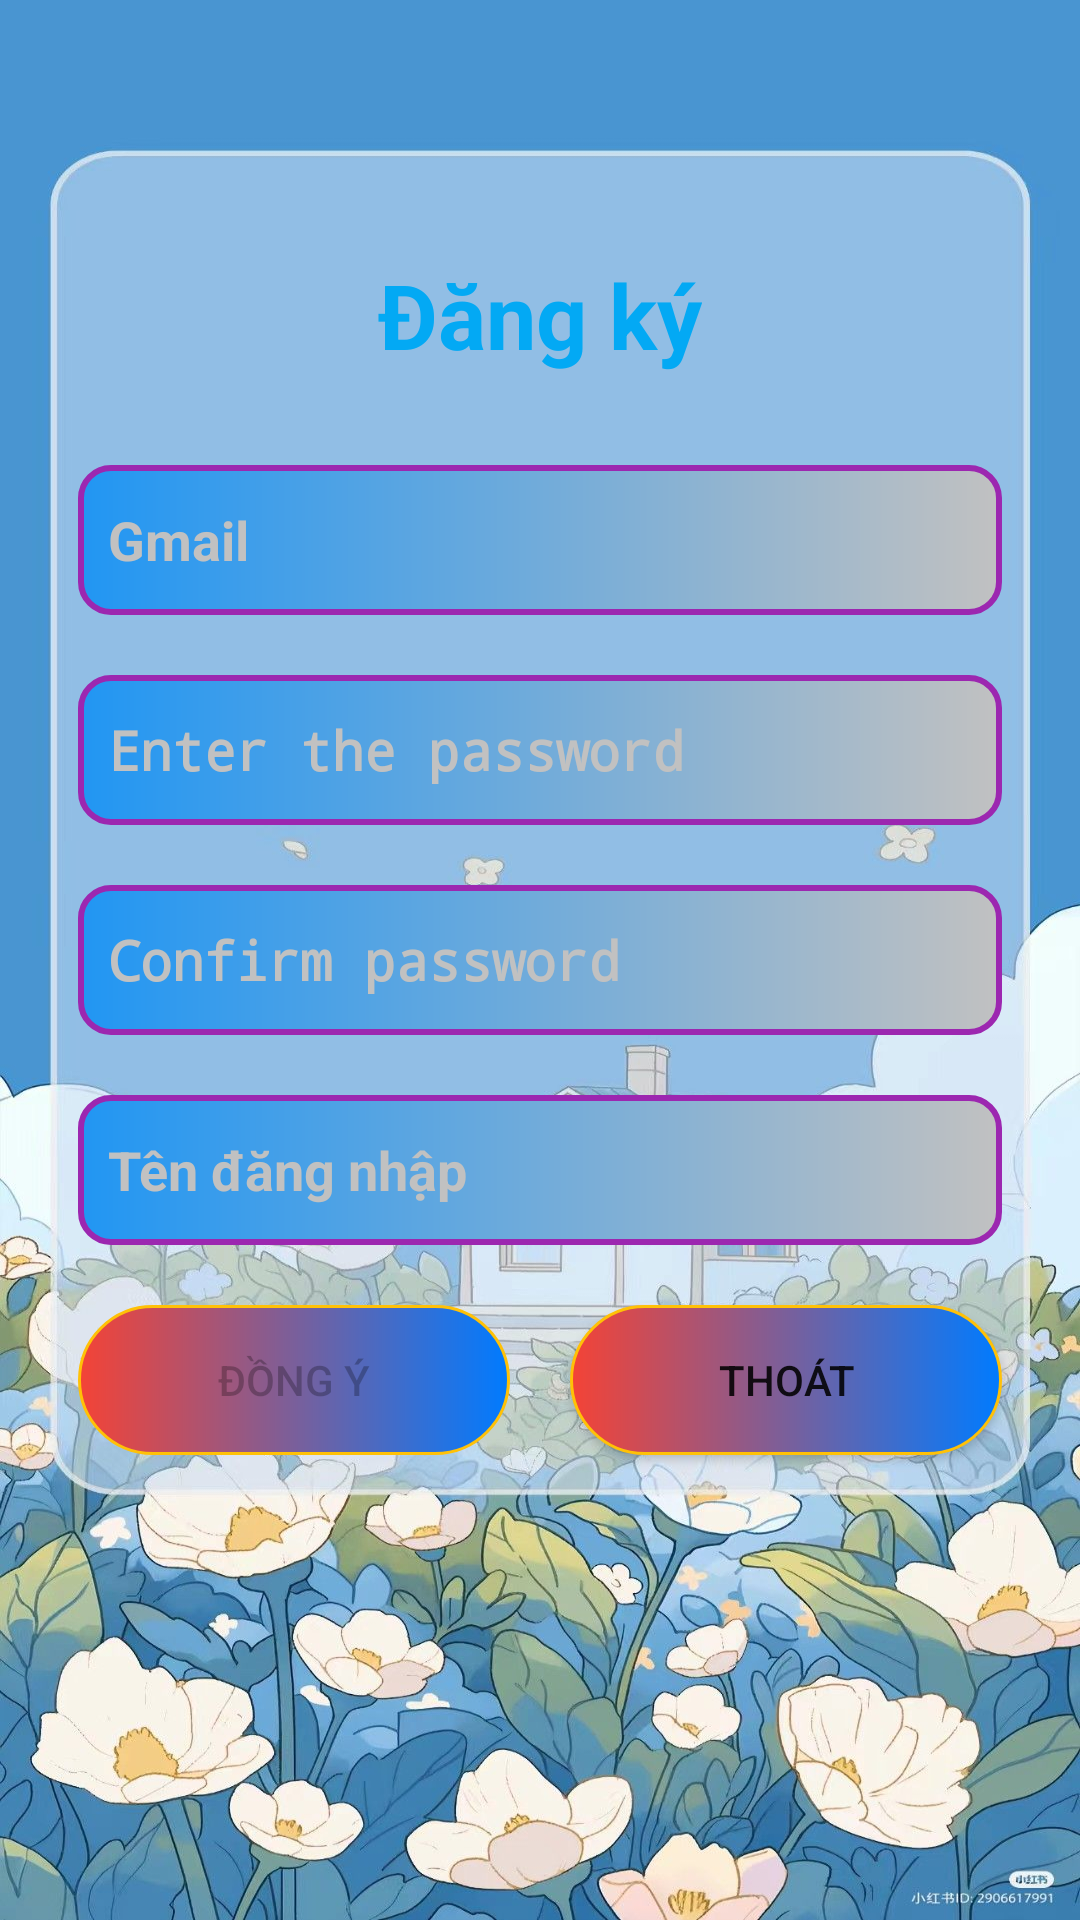

Layout XML and referenced resources for this Android screen:
<!-- AndroidManifest.xml: activity theme Theme.AppCompat.Light.NoActionBar -->
<!-- res/layout/activity_register.xml -->
<?xml version="1.0" encoding="utf-8"?>
<RelativeLayout xmlns:android="http://schemas.android.com/apk/res/android"
    xmlns:app="http://schemas.android.com/apk/res-auto"
    xmlns:tools="http://schemas.android.com/tools"
    android:layout_width="match_parent"
    android:layout_height="match_parent"
    android:padding="16dp"
    tools:context=".User.RegisterActivity"
    android:background="@drawable/background_register">

    <TextView
        android:textColor="@color/Blue"
        android:layout_width="wrap_content"
        android:layout_height="wrap_content"
        android:layout_above="@id/lnKhungDangKy"
        android:layout_centerHorizontal="true"
        android:layout_marginStart="@dimen/size10dp"
        android:layout_marginTop="@dimen/size10dp"
        android:layout_marginEnd="@dimen/size10dp"
        android:layout_marginBottom="@dimen/size10dp"
        android:padding="@dimen/size10dp"
        android:text="@string/Register"
        android:textSize="@dimen/size30dp"
        android:textStyle="bold" />
    <LinearLayout
        android:layout_width="match_parent"
        android:layout_height="wrap_content"
        android:id="@+id/lnKhungDangKy"
        android:orientation="vertical"
        android:layout_centerHorizontal="true"
        android:layout_centerVertical="true"
        >
        <EditText
            android:id="@+id/edtGmail"
            android:layout_width="match_parent"
            android:layout_height="@dimen/size50dp"
            android:background="@drawable/custom_edt"
            android:hint="@string/Gmail"
            android:textColorHint="@color/lighGray"
            android:textStyle="bold"
            android:padding="@dimen/size10dp"
            android:layout_margin="@dimen/size10dp"
            android:drawableLeft="@drawable/ic_gmail"
            android:drawablePadding="@dimen/size10dp"
            android:inputType="textEmailAddress"
            />
        <EditText
            android:id="@+id/edtPass"
            android:layout_width="match_parent"
            android:layout_height="@dimen/size50dp"
            android:background="@drawable/custom_edt"
            android:hint="@string/Password"
            android:textColorHint="@color/lighGray"
            android:textStyle="bold"
            android:padding="@dimen/size10dp"
            android:layout_margin="@dimen/size10dp"
            android:drawableLeft="@drawable/ic_password"
            android:drawablePadding="@dimen/size10dp"
            android:password="true"
            />
        <EditText
            android:id="@+id/edtRePass"
            android:layout_width="match_parent"
            android:layout_height="@dimen/size50dp"
            android:background="@drawable/custom_edt"
            android:hint="@string/Confirmpassword"
            android:textColorHint="@color/lighGray"
            android:textStyle="bold"
            android:padding="@dimen/size10dp"
            android:layout_margin="@dimen/size10dp"
            android:drawableLeft="@drawable/ic_password"
            android:drawablePadding="@dimen/size10dp"
            android:password="true"

            />
        <EditText
            android:id="@+id/edtusername"
            android:layout_width="match_parent"
            android:layout_height="@dimen/size50dp"
            android:background="@drawable/custom_edt"
            android:hint="@string/tendangnhap"
            android:textColorHint="@color/lighGray"
            android:textStyle="bold"
            android:padding="@dimen/size10dp"
            android:layout_margin="@dimen/size10dp"
            android:drawableLeft="@drawable/ic_name"
            android:drawablePadding="@dimen/size10dp"
            />
        <LinearLayout
            android:layout_width="match_parent"
            android:layout_height="wrap_content"
            android:orientation="horizontal">

            <Button
                android:id="@+id/btnsignup"
                android:layout_width="wrap_content"
                android:layout_height="wrap_content"
                android:layout_margin="@dimen/size10dp"
                android:layout_weight="1"
                style="@style/Button.AppCompat"
                android:enabled="false"
            android:padding="@dimen/size10dp"
            android:text="@string/dongy" />

            <Button
                android:id="@+id/btnThoat"
                android:layout_width="wrap_content"
                android:layout_height="wrap_content"
                android:text="@string/thoat"
                android:layout_weight="1"
                android:padding="@dimen/size10dp"
                android:layout_margin="@dimen/size10dp"
                style="@style/Button.AppCompat"
            />
        </LinearLayout>
    </LinearLayout>
</RelativeLayout>
<!-- resources referenced by this layout -->
<resources>
  <color name="Blue">#03A9F4</color>
  <color name="lighGray">#c1c1c1</color>
  <dimen name="size10dp">10dp</dimen>
  <dimen name="size30dp">30dp</dimen>
  <dimen name="size50dp">50dp</dimen>
  <!-- drawable background_register: jpg bitmap (drawable, 209315 bytes) -->
  <!-- drawable custom_edt (drawable) -->
  <?xml version="1.0" encoding="utf-8"?>
  <shape
      android:shape="rectangle"
      xmlns:android="http://schemas.android.com/apk/res/android">
      <size android:width="250dp"
          android:height="50dp"/>
      <gradient
          android:startColor="#2196F3"
          android:endColor="@color/lighGray"/>
      <corners android:radius="10dp"/>
      <stroke android:color="#9C27B0"
          android:width="2dp"/>
  </shape>
  <string name="Confirmpassword">Confirm password</string>
  <string name="Gmail">Gmail</string>
  <string name="Password">Enter the password</string>
  <string name="Register">Đăng ký</string>
  <string name="dongy">Đồng ý</string>
  <string name="tendangnhap">Tên đăng nhập</string>
  <string name="thoat">Thoát</string>
  <style name="Button.AppCompat" parent="Widget.AppCompat.Button">
          <item name="android:background">@drawable/custom_button</item>
          
      </style>
  <!-- drawable custom_button (drawable) -->
  <?xml version="1.0" encoding="utf-8"?>
  <shape
      android:shape="rectangle"
      xmlns:android="http://schemas.android.com/apk/res/android">
      <size android:width="100dp"
          android:height="50dp"/>
      <gradient
          android:startColor="#F44336"
          android:endColor="#007BFF"/>
      <corners android:radius="30dp"/>
      <stroke android:color="#FFC107"
          android:width="1dp"/>
  </shape>
</resources>
